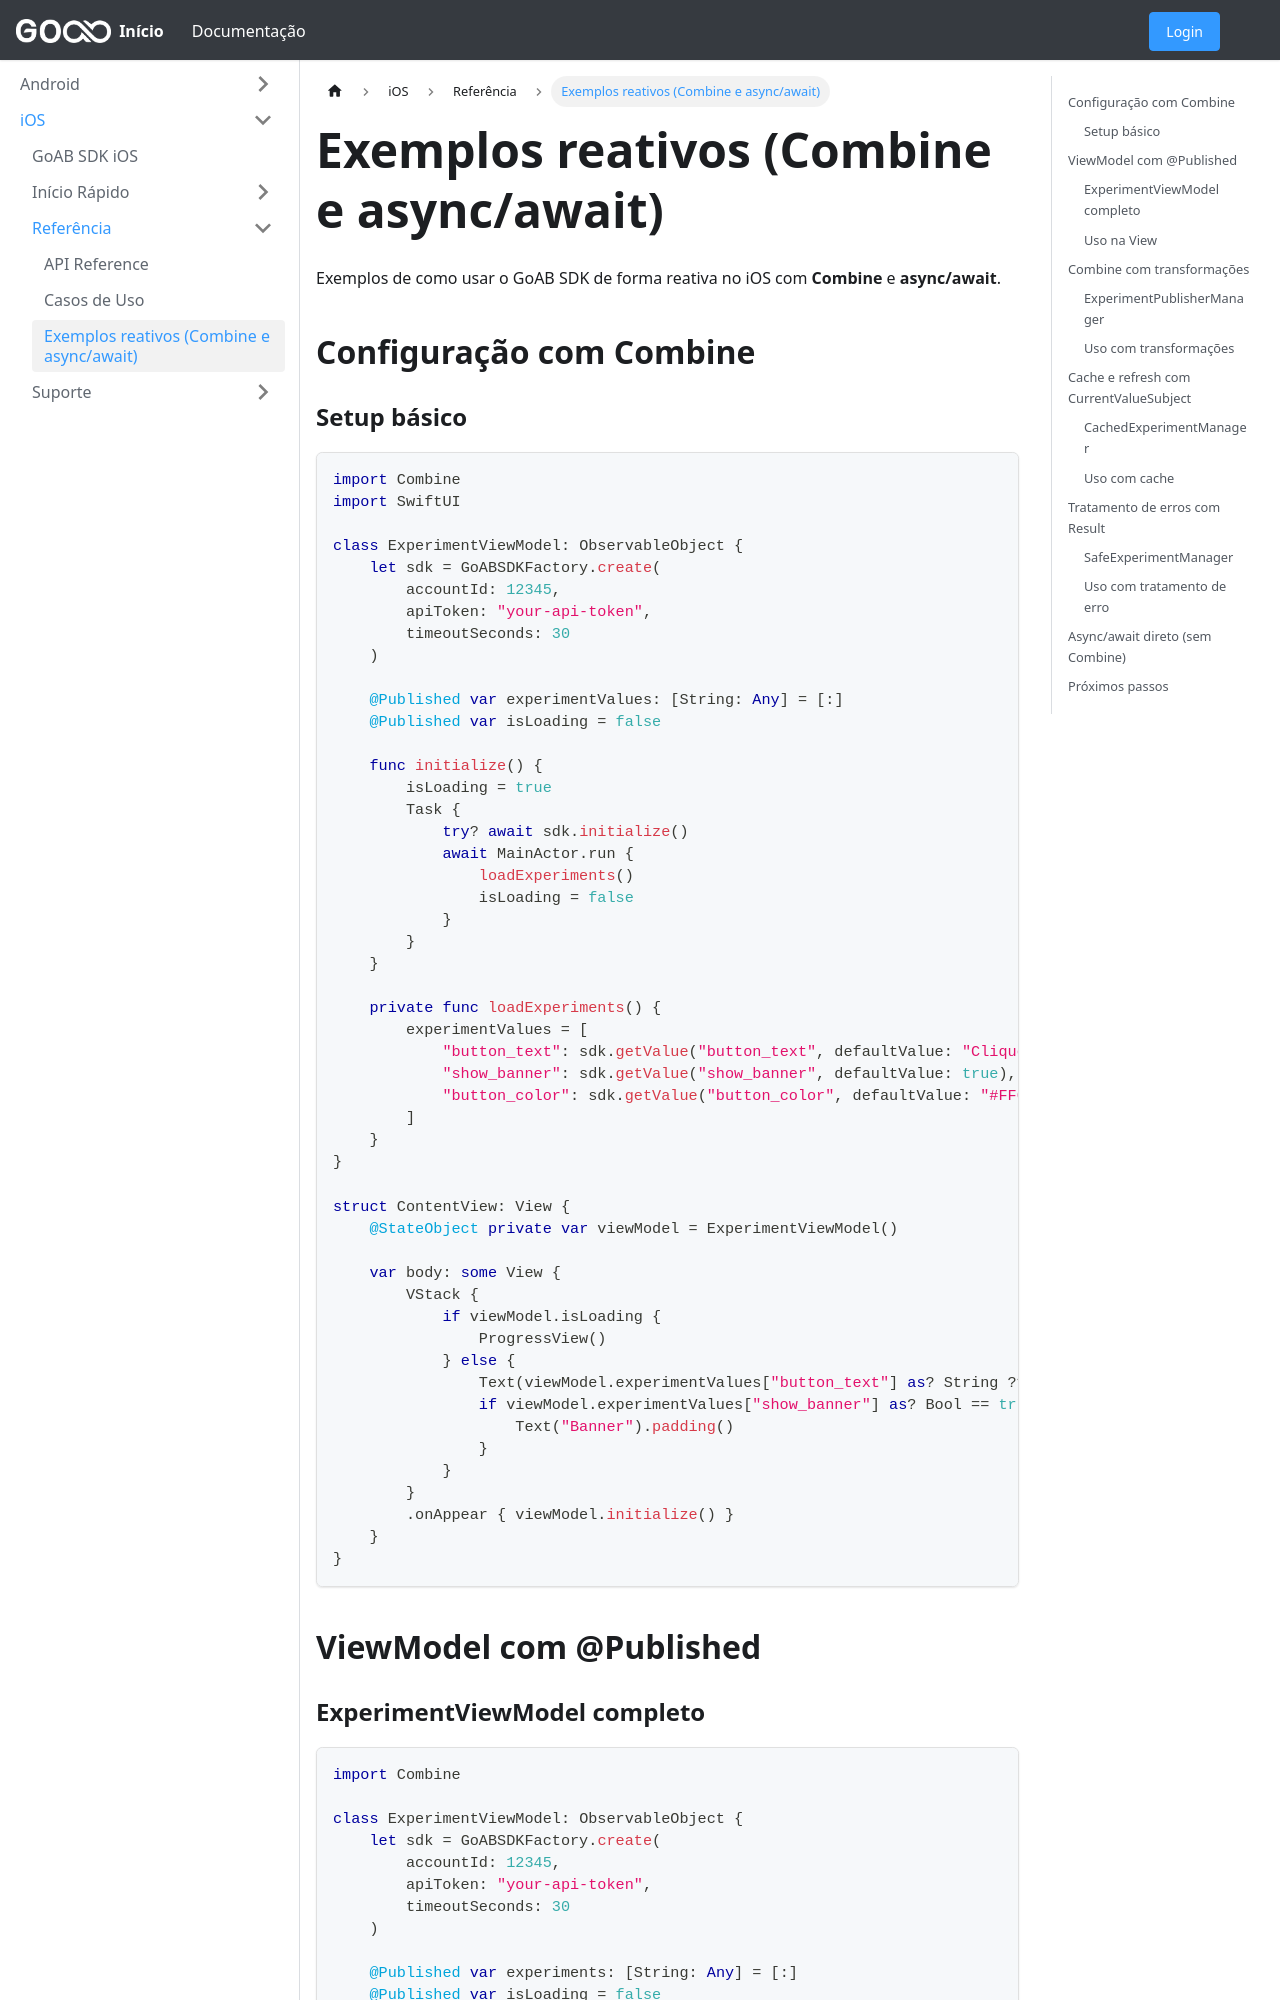

repository: empresago/docs · page: docs/ios/flow-examples/index.html · generator: docusaurus

---
sidebar_position: 7
---

# Exemplos reativos (Combine e async/await)

Exemplos de como usar o GoAB SDK de forma reativa no iOS com **Combine** e **async/await**.

## Configuração com Combine

### Setup básico

```swift
import Combine
import SwiftUI

class ExperimentViewModel: ObservableObject {
    let sdk = GoABSDKFactory.create(
        accountId: 12345,
        apiToken: "your-api-token",
        timeoutSeconds: 30
    )
    
    @Published var experimentValues: [String: Any] = [:]
    @Published var isLoading = false
    
    func initialize() {
        isLoading = true
        Task {
            try? await sdk.initialize()
            await MainActor.run {
                loadExperiments()
                isLoading = false
            }
        }
    }
    
    private func loadExperiments() {
        experimentValues = [
            "button_text": sdk.getValue("button_text", defaultValue: "Clique Aqui"),
            "show_banner": sdk.getValue("show_banner", defaultValue: true),
            "button_color": sdk.getValue("button_color", defaultValue: "#FF0000")
        ]
    }
}

struct ContentView: View {
    @StateObject private var viewModel = ExperimentViewModel()
    
    var body: some View {
        VStack {
            if viewModel.isLoading {
                ProgressView()
            } else {
                Text(viewModel.experimentValues["button_text"] as? String ?? "Clique Aqui")
                if viewModel.experimentValues["show_banner"] as? Bool == true {
                    Text("Banner").padding()
                }
            }
        }
        .onAppear { viewModel.initialize() }
    }
}
```

## ViewModel com @Published
